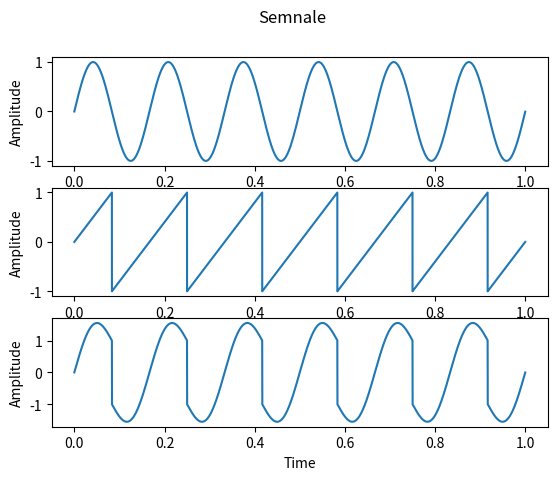

The script that saved this image:
import numpy as np
import matplotlib.pyplot as pl

fig,axs=pl.subplots(3)
fig.suptitle("Semnale")
for ax in axs:
    ax.set_xlabel("Time")
    ax.set_ylabel("Amplitude")

#sin
def b(t):
    return np.sin(12* np.pi * t)
time=np.arange(0,1,0.0001)
btime=b(time)
axs[0].plot(time,btime)


#sawtooth
def c(t):
    f=time[-1]/6
    return 2*(t/f-np.floor(1/2+t/f))
ctime=c(time)
axs[1].plot(time,ctime)

#combinatie
axs[2].plot(time,btime+ctime)

fig.show()
pl.show()
